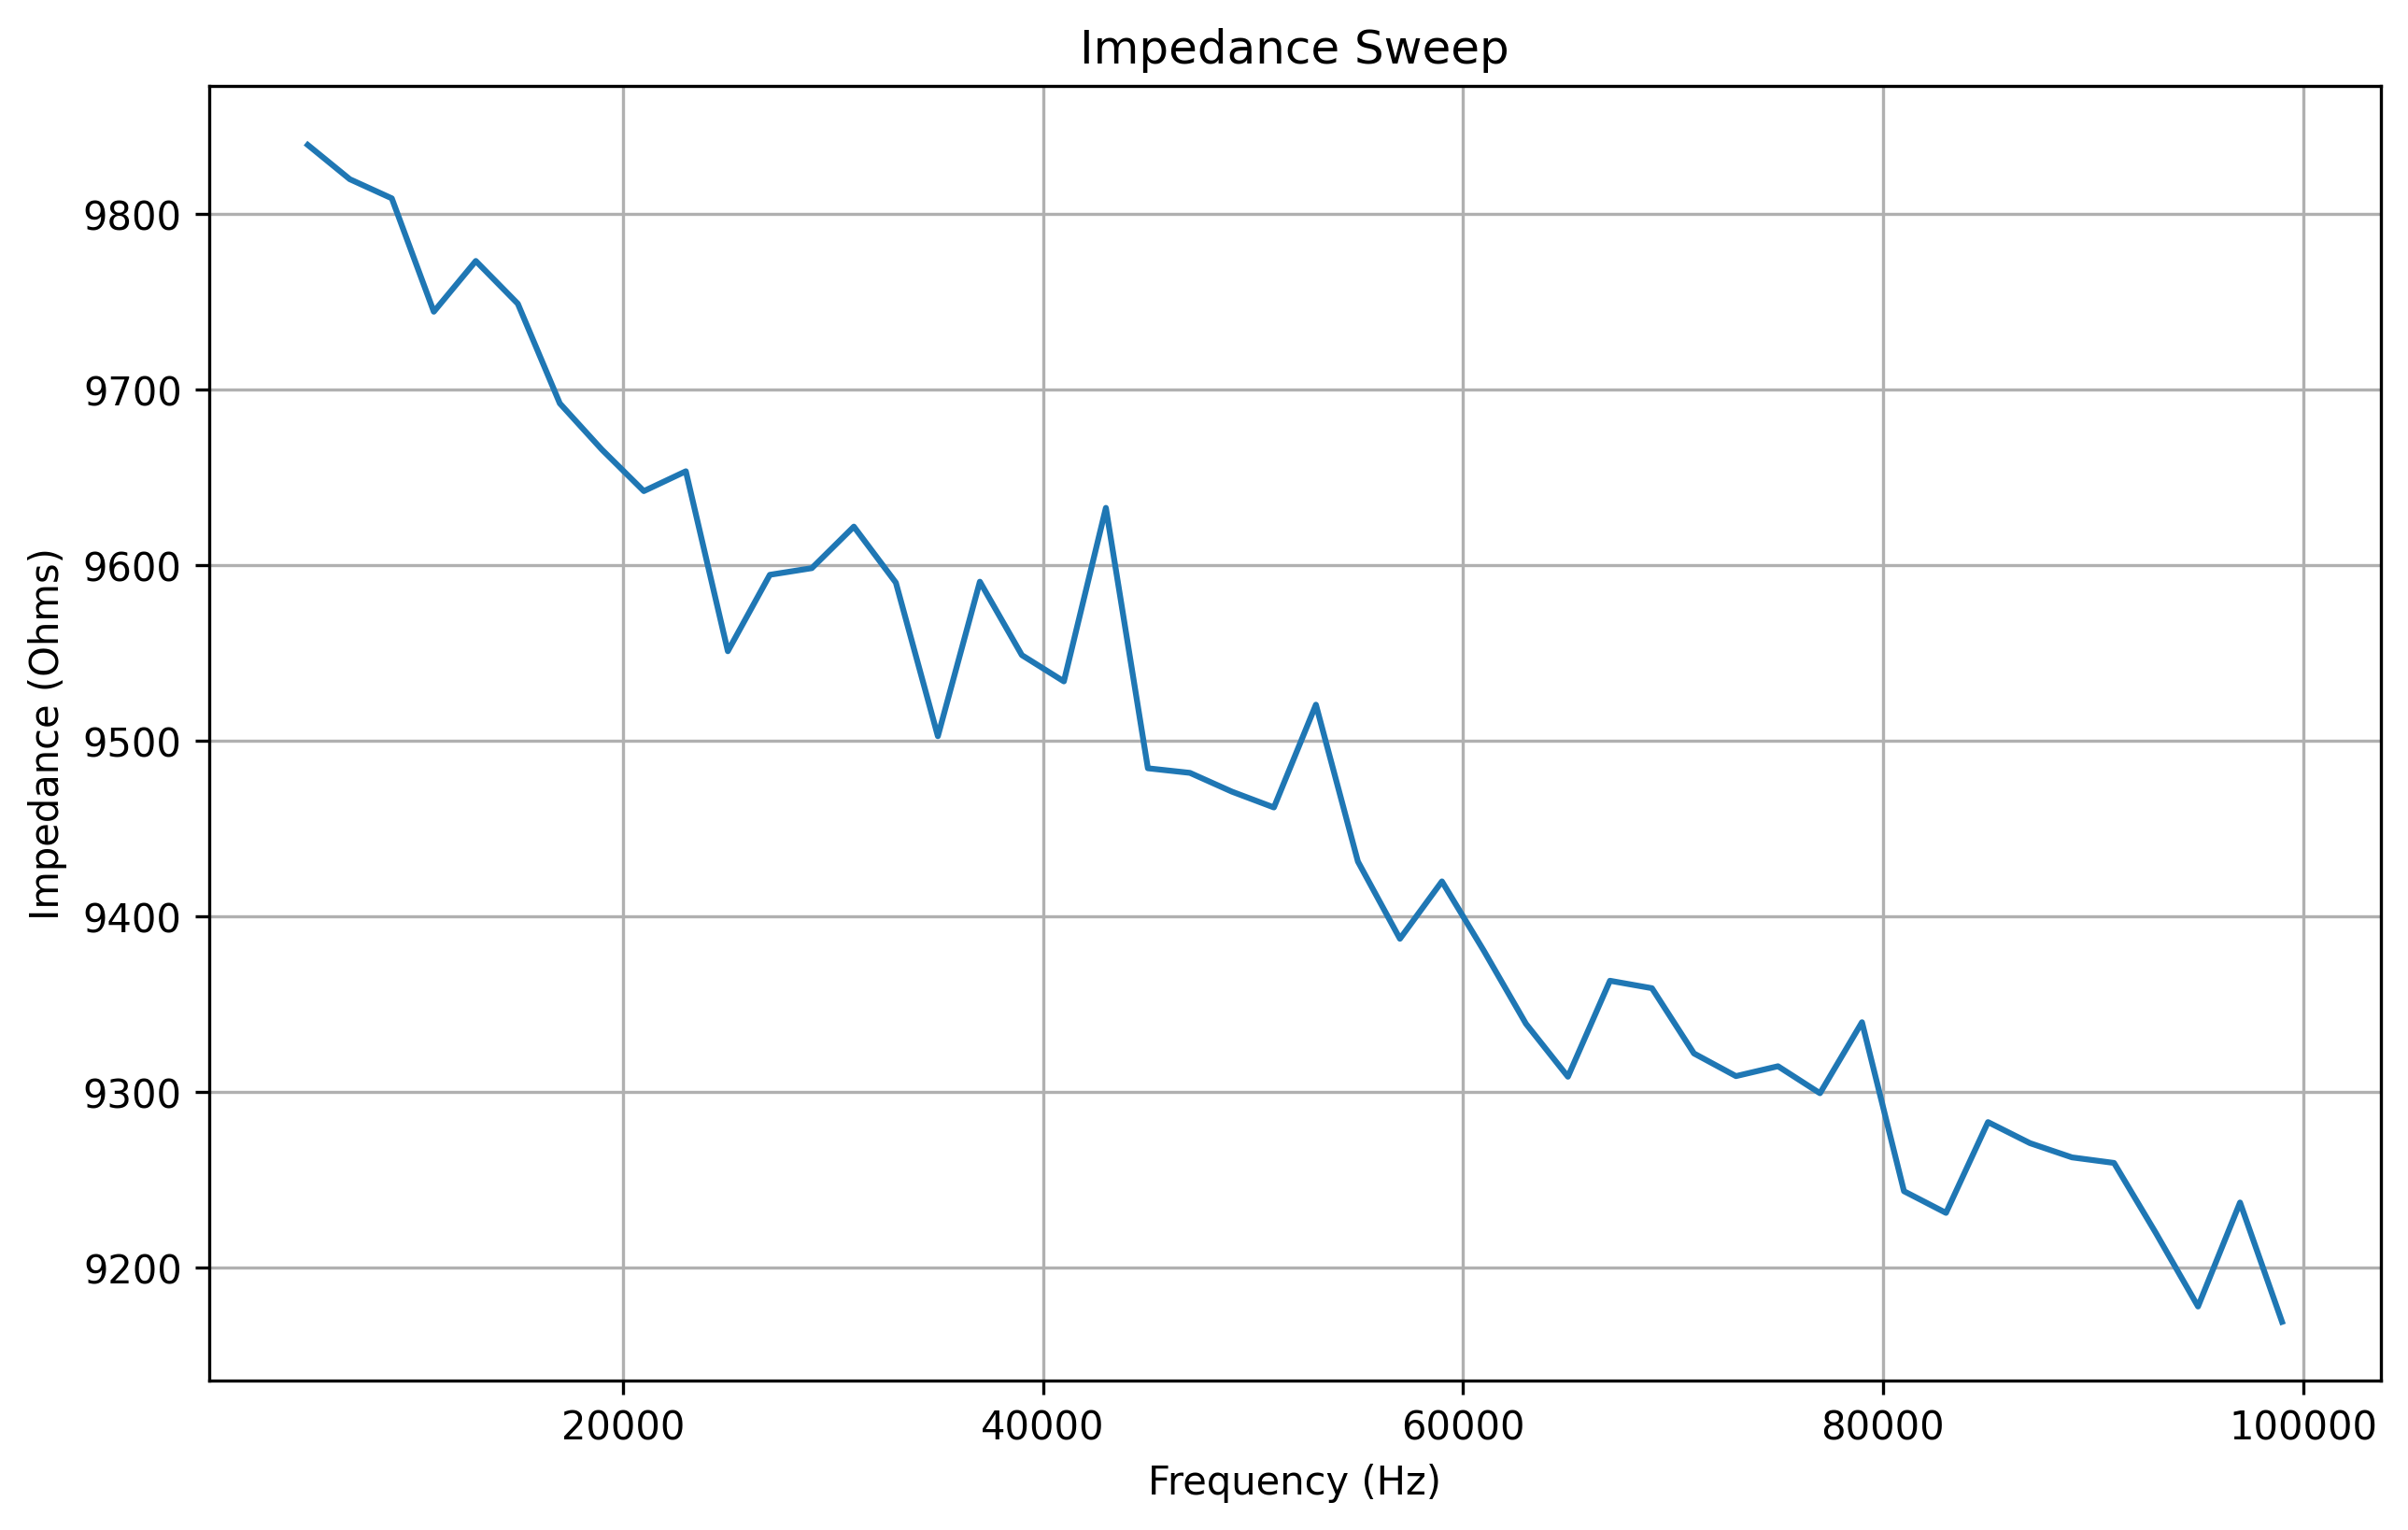

Data behind this chart, as committed beside it:
frequency, real, imaginary, magnitude, impedance
5000, 9.0, 936.0, 936, 9840
7000, -1.0, 931.0, 931.0, 9820
9000, -64.0, 945.0, 947.2, 9809
11000, -71.0, 939.0, 941.7, 9745
13000, -113.0, 954.0, 960.7, 9773
15000, -124.0, 945.0, 953.1, 9749
17000, -150.0, 951.0, 962.8, 9692
19000, -167.0, 940.0, 954.7, 9666
21000, -186.0, 953.0, 971, 9642
23000, -206.0, 941.0, 963.3, 9654
25000, -226.0, 946.0, 972.6, 9551
27000, -251.0, 936.0, 969.1, 9595
29000, -263.0, 937.0, 973.2, 9599
31000, -285.0, 929.0, 971.7, 9622
33000, -302.0, 924.0, 972.1, 9590
35000, -322.0, 924.0, 978.5, 9503
37000, -346.0, 915.0, 978.2, 9591
39000, -358.0, 909.0, 977, 9549
41000, -377.0, 904.0, 979.5, 9534
43000, -388.0, 894.0, 974.6, 9633
45000, -414.0, 886.0, 978, 9485
47000, -434.0, 879.0, 980.3, 9482
49000, -455.0, 871.0, 982.7, 9471
51000, -469.0, 861.0, 980.5, 9462
53000, -483.0, 846.0, 974.2, 9521
55000, -505.0, 844.0, 983.5, 9431
57000, -527.0, 837.0, 989.1, 9387
59000, -538.0, 824.0, 984.1, 9420
61000, -558.0, 809.0, 982.8, 9381
63000, -571.0, 802.0, 984.5, 9339
65000, -598.0, 795.0, 994.8, 9309
67000, -609.0, 777.0, 987.2, 9364
69000, -625.0, 766.0, 988.6, 9359
71000, -639.0, 757.0, 990.6, 9322
73000, -654.0, 743.0, 989.8, 9309
75000, -673.0, 725.0, 989.2, 9315
77000, -685.0, 714.0, 989.5, 9300
79000, -697.0, 698.0, 986.4, 9340
81000, -715.0, 689.0, 993, 9244
83000, -731.0, 673.0, 993.6, 9231
85000, -742.0, 657.0, 991.1, 9283
87000, -754.0, 643.0, 990.9, 9271
89000, -767.0, 623.0, 988.1, 9263
91000, -784.0, 610.0, 993.4, 9260
93000, -794.0, 596.0, 992.8, 9220
95000, -810.0, 581.0, 996.8, 9178
97000, -817.0, 560.0, 990.5, 9237
99000, -832.0, 546.0, 995.2, 9169
